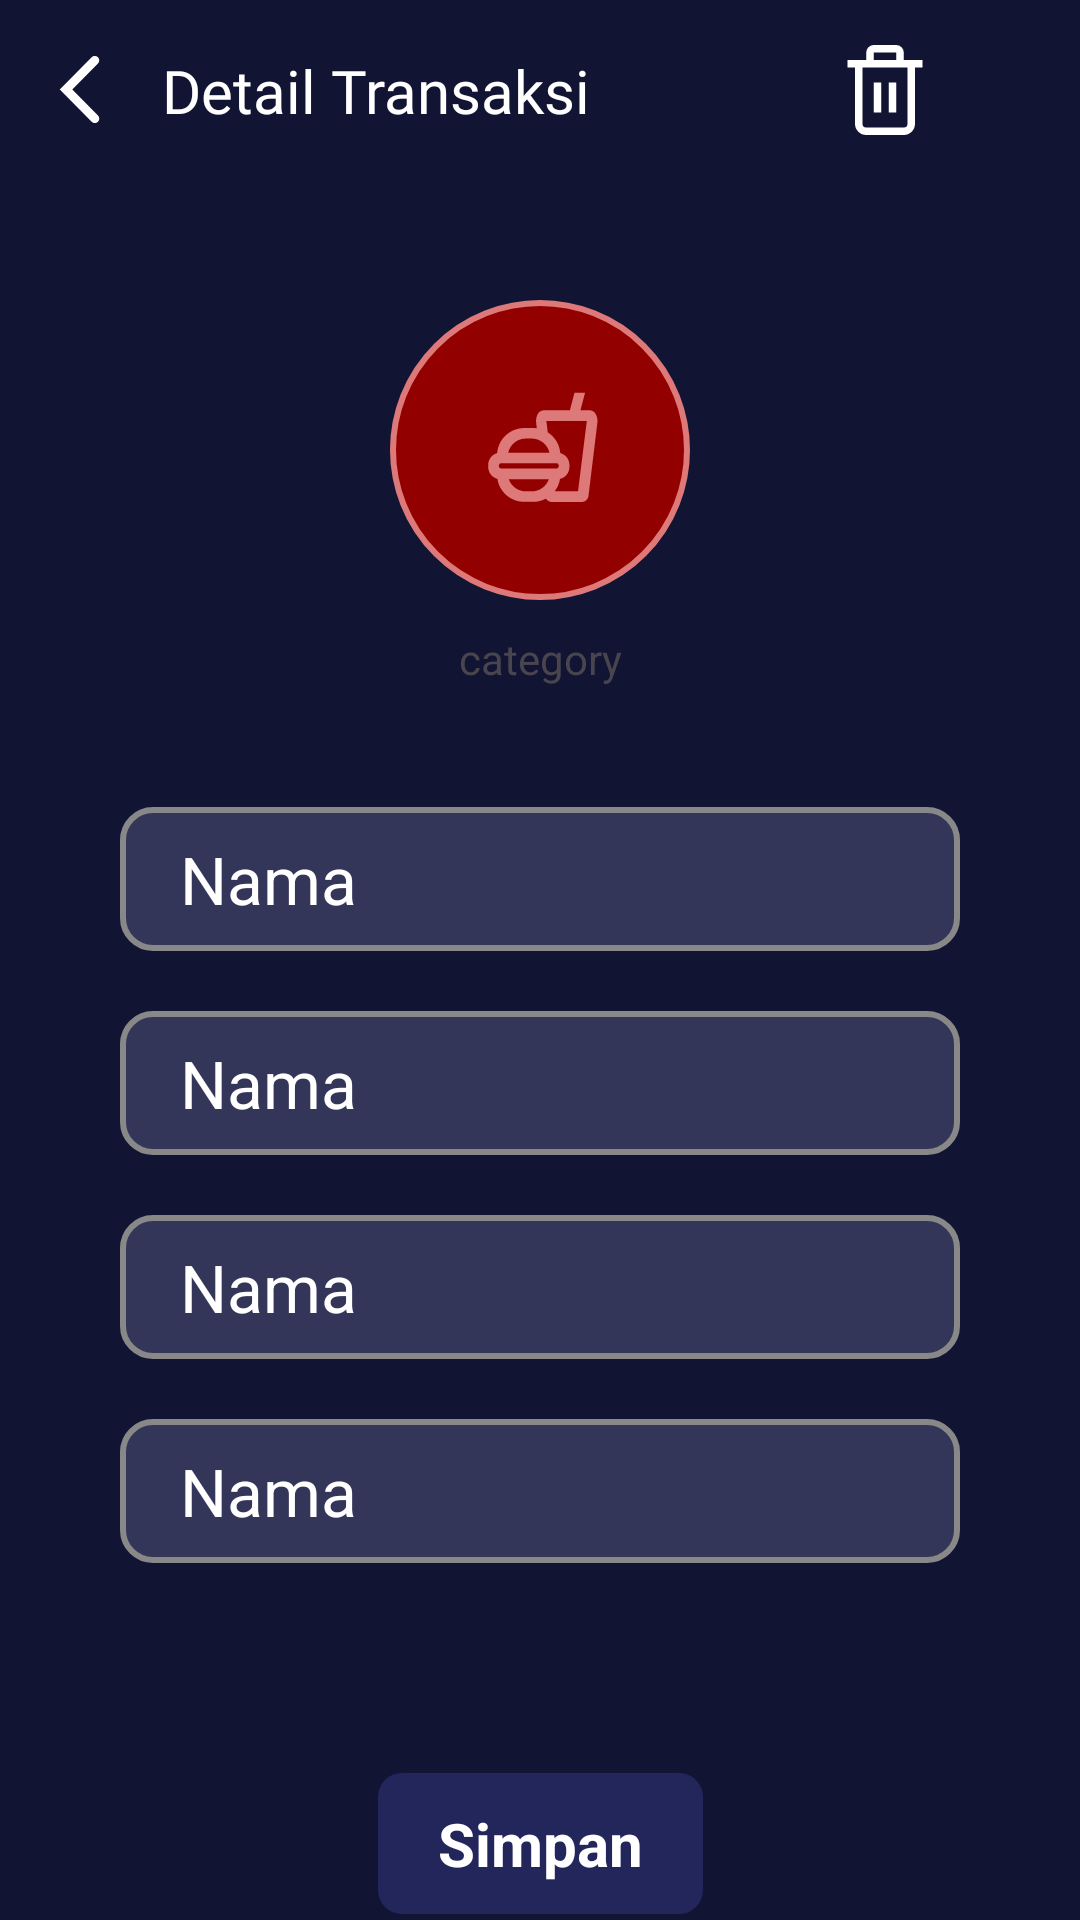

Reconstruct the res/layout file that produces this screen, plus the resources it refers to.
<!-- AndroidManifest.xml: application theme Theme.PSI -->
<!-- res/layout/activity_transaction_detail.xml -->
<?xml version="1.0" encoding="utf-8"?>
<androidx.constraintlayout.widget.ConstraintLayout xmlns:android="http://schemas.android.com/apk/res/android"
    xmlns:app="http://schemas.android.com/apk/res-auto"
    xmlns:tools="http://schemas.android.com/tools"
    android:layout_width="match_parent"
    android:layout_height="match_parent"
    android:orientation="vertical"
    android:background="@color/primaryBlack"
    tools:context=".TransactionDetailActivity">
    <com.google.android.material.appbar.AppBarLayout
        android:id="@+id/transaction_detail_header"
        android:layout_width="match_parent"
        android:layout_height="wrap_content"
        android:background="@color/primaryBlack"
        app:layout_constraintTop_toTopOf="parent">

        <androidx.constraintlayout.widget.ConstraintLayout
            android:layout_width="match_parent"
            android:layout_height="wrap_content"
            android:layout_marginHorizontal="15dp"
            android:layout_marginVertical="15dp">

            <ImageView
                android:id="@+id/back_button_detail"
                android:layout_width="wrap_content"
                android:layout_height="wrap_content"
                android:contentDescription="@string/back_button"
                android:src="@drawable/back_icon"
                app:layout_constraintBottom_toBottomOf="parent"
                app:layout_constraintEnd_toStartOf="@+id/add_header_text"
                app:layout_constraintTop_toTopOf="parent" />

            <TextView
                android:id="@+id/add_header_text"
                android:layout_width="wrap_content"
                android:layout_height="wrap_content"
                android:layout_marginStart="15dp"
                android:fontFamily="@font/montserrat"
                android:text="@string/detail_transaction"
                android:textColor="@color/white"
                android:textSize="20sp"
                app:layout_constraintBottom_toBottomOf="parent"
                app:layout_constraintStart_toEndOf="@+id/back_button_detail"
                app:layout_constraintTop_toTopOf="parent" />

            <ImageView
                android:id="@+id/delete_button"
                android:layout_width="wrap_content"
                app:layout_constraintEnd_toEndOf="parent"
                android:layout_height="30dp"
                app:flow_horizontalAlign="end"
                android:contentDescription="@string/delete"
                android:src="@drawable/delete_icon"
                app:layout_constraintTop_toTopOf="parent"
                app:layout_constraintBottom_toBottomOf="parent"
                android:scaleType="fitCenter" />
        </androidx.constraintlayout.widget.ConstraintLayout>
    </com.google.android.material.appbar.AppBarLayout>


    <ImageView
        android:id="@+id/update_category"
        android:layout_width="match_parent"
        android:layout_height="wrap_content"
        android:contentDescription="@string/category_symbol"
        android:src="@drawable/expense_symbol"
        app:layout_constraintTop_toBottomOf="@id/transaction_detail_header"
        android:layout_marginTop="40dp"
        android:scaleType="fitCenter" />

    <TextView
        android:id="@+id/update_date"
        android:layout_width="match_parent"
        android:layout_height="wrap_content"
        android:textAlignment="center"
        android:layout_marginTop="10dp"
        app:layout_constraintTop_toBottomOf="@+id/update_category"
        android:text="@string/category_symbol"/>

    <EditText
        android:id="@+id/update_name"
        android:layout_width="match_parent"
        android:layout_height="48dp"
        android:hint="@string/title_hint"
        android:autofillHints="name"
        android:background="@drawable/update_text_holder"
        android:textColor="@color/white"
        android:textSize="22sp"
        android:layout_marginTop="40dp"
        android:layout_marginHorizontal="40dp"
        android:textColorHint="@color/white"
        android:inputType="text"
        android:textAlignment="textStart"
        android:paddingHorizontal="20dp"
        app:layout_constraintTop_toBottomOf="@+id/update_date" />

    <EditText
        android:id="@+id/update_amount"
        android:layout_width="match_parent"
        android:layout_height="48dp"
        android:hint="@string/title_hint"
        android:autofillHints="name"
        android:background="@drawable/update_text_holder"
        android:textColor="@color/white"
        android:textSize="22sp"
        android:textColorHint="@color/white"
        android:inputType="text"
        android:textAlignment="textStart"
        android:paddingHorizontal="20dp"
        android:layout_marginTop="20dp"
        android:layout_marginHorizontal="40dp"
        app:layout_constraintTop_toBottomOf="@+id/update_name" />

    <EditText
        android:id="@+id/update_lat"
        android:layout_width="match_parent"
        android:layout_height="48dp"
        android:hint="@string/title_hint"
        android:autofillHints="name"
        android:background="@drawable/update_text_holder"
        android:textColor="@color/white"
        android:textSize="22sp"
        android:layout_marginTop="20dp"
        android:layout_marginHorizontal="40dp"
        android:textColorHint="@color/white"
        android:inputType="text"
        android:textAlignment="textStart"
        android:paddingHorizontal="20dp"
        app:layout_constraintTop_toBottomOf="@+id/update_amount" />

    <EditText
        android:id="@+id/update_lon"
        android:layout_width="match_parent"
        android:layout_height="48dp"
        android:hint="@string/title_hint"
        android:autofillHints="name"
        android:background="@drawable/update_text_holder"
        android:textColor="@color/white"
        android:textSize="22sp"
        android:layout_marginTop="20dp"
        android:layout_marginHorizontal="40dp"
        android:textColorHint="@color/white"
        android:inputType="text"
        android:textAlignment="textStart"
        android:paddingHorizontal="20dp"
        app:layout_constraintTop_toBottomOf="@+id/update_lat" />

    <TextView
        android:id="@+id/update_button"
        android:layout_width="wrap_content"
        android:layout_height="wrap_content"
        android:paddingVertical="10dp"
        android:paddingHorizontal="20dp"
        android:text="@string/simpan"
        android:background="@drawable/send_button_holder"
        app:layout_constraintEnd_toEndOf="parent"
        app:layout_constraintStart_toStartOf="parent"
        android:textColor="@color/white"
        android:textStyle="bold"
        android:textSize="20sp"
        android:layout_marginTop="70dp"
        app:layout_constraintTop_toBottomOf="@id/update_lon"/>

</androidx.constraintlayout.widget.ConstraintLayout>
<!-- resources referenced by this layout -->
<resources>
  <color name="primaryBlack">#121433</color>
  <color name="white">#FFFFFFFF</color>
  <!-- drawable back_icon (drawable) -->
  <vector xmlns:android="http://schemas.android.com/apk/res/android"
      android:width="24dp"
      android:height="24dp"
      android:viewportWidth="24"
      android:viewportHeight="24">
    <path
        android:pathData="M17.666,3.164C18.242,2.582 18.24,1.645 17.663,1.065C17.079,0.478 16.129,0.48 15.547,1.068L4.92,11.816L15.559,22.566C16.14,23.153 17.09,23.153 17.671,22.566C18.245,21.987 18.245,21.054 17.671,20.475L9.102,11.816L17.666,3.164Z"
        android:fillColor="#ffffff"/>
  </vector>
  <!-- drawable delete_icon (drawable) -->
  <vector android:height="100dp" android:viewportHeight="24"
      android:viewportWidth="24" android:width="100dp" xmlns:android="http://schemas.android.com/apk/res/android">
      <path android:fillColor="#FFFFFF" android:pathData="M22,4L17,4L17,2a2,2 0,0 0,-2 -2L9,0A2,2 0,0 0,7 2L7,4L2,4L2,6L4,6L4,21a3,3 0,0 0,3 3L17,24a3,3 0,0 0,3 -3L20,6h2ZM9,2h6L15,4L9,4ZM18,21a1,1 0,0 1,-1 1L7,22a1,1 0,0 1,-1 -1L6,6L18,6Z"/>
      <path android:fillColor="#FFFFFF" android:pathData="M9,10h2v8h-2z"/>
      <path android:fillColor="#FFFFFF" android:pathData="M13,10h2v8h-2z"/>
  </vector>
  <!-- drawable expense_symbol (drawable) -->
  <vector xmlns:android="http://schemas.android.com/apk/res/android"
      android:width="100dp"
      android:height="100dp"
      android:viewportWidth="100"
      android:viewportHeight="100">
    <path
        android:pathData="M50,50m-49,0a49,49 0,1 1,98 0a49,49 0,1 1,-98 0"
        android:strokeWidth="2"
        android:fillColor="#930000"
        android:strokeColor="#DE7979"/>
    <path
        android:pathData="M65.02,30.91H61.5L59.96,36.78H51.18C49.54,36.78 48.45,38.75 48.73,41.05L48.94,42.77C48.53,42.71 48.12,42.68 47.7,42.68H44.77C40,42.68 36.08,46.36 35.71,51.04C33.99,51.53 32.73,53.11 32.73,54.98V55.65C32.73,57.56 34.03,59.16 35.79,59.62C36.47,63.96 40.23,67.29 44.77,67.29H47.7C49.25,67.29 50.71,66.9 51.98,66.22C52.38,66.88 53.1,67.32 53.86,67.32H63.97C65.05,67.32 66.02,66.44 66.16,65.33L69.11,41.05C69.39,38.75 68.29,36.78 66.65,36.78H63.48L65.02,30.91ZM53.14,50.89H39.39C40.01,48.19 42.42,46.18 45.3,46.18H47.23C50.11,46.18 52.52,48.19 53.14,50.89ZM59.81,55.65C59.81,57.58 58.47,59.2 56.68,59.63C56.45,61.1 55.86,62.44 55.02,63.59L55.05,63.79H62.67L65.61,40.3H52.11L52.59,44.11C54.92,45.6 56.52,48.12 56.76,51.02C58.51,51.49 59.81,53.08 59.81,54.98V55.65ZM39.59,59.75H52.95C52.12,62.1 49.87,63.79 47.23,63.79H45.3C42.66,63.79 40.42,62.1 39.59,59.75ZM55.43,54.38H37.11C36.65,54.38 36.29,54.75 36.29,55.2V55.37C36.29,55.82 36.65,56.19 37.11,56.19H55.43C55.88,56.19 56.25,55.82 56.25,55.37V55.2C56.25,54.75 55.88,54.38 55.43,54.38Z"
        android:fillColor="#DE7979"
        android:fillType="evenOdd"/>
  </vector>
  <!-- drawable send_button_holder (drawable) -->
  <?xml version="1.0" encoding="utf-8"?>
  <shape
      xmlns:android="http://schemas.android.com/apk/res/android"
      android:shape="rectangle">
      <solid
          android:color="#23265A"/>
  
      <corners android:radius="8dp"/>
  </shape>
  <!-- drawable update_text_holder (drawable) -->
  <?xml version="1.0" encoding="utf-8"?>
  <shape
      xmlns:android="http://schemas.android.com/apk/res/android"
      android:shape="rectangle"
      >
      <solid android:color="#343659"/>
      <corners android:radius="10dp"/>
      <stroke
          android:color="#888888"
          android:width="2dp"/>
  </shape>
  <string name="back_button">Back</string>
  <string name="category_symbol">category</string>
  <string name="delete">delete button</string>
  <string name="detail_transaction">Detail Transaksi</string>
  <string name="simpan">Simpan</string>
  <string name="title_hint">Nama</string>
  <style name="Theme.PSI" parent="Base.Theme.PSI" />
  <style name="Base.Theme.PSI" parent="Theme.Material3.DayNight.NoActionBar">
          
          
      </style>
</resources>
